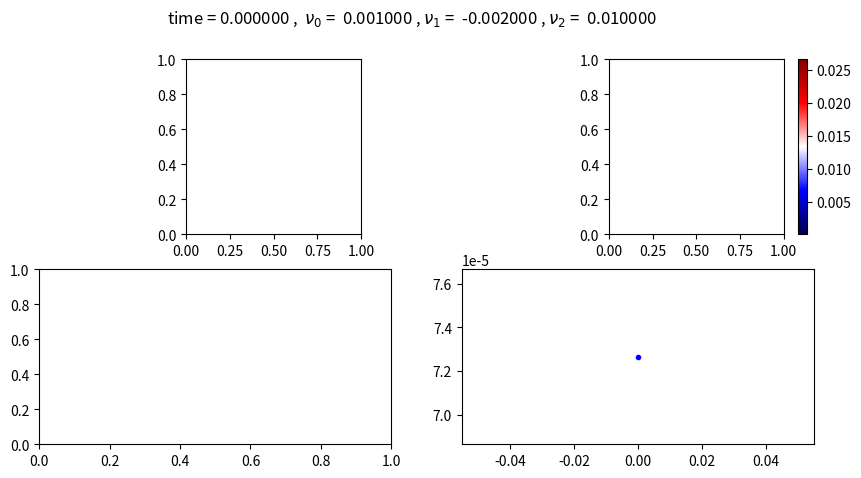

This chart was generated by the following Python code: (Note: this script raises an exception after producing the figure.)
import numpy as np
import matplotlib.pyplot as plt
from matplotlib import cm
from matplotlib.ticker import LinearLocator
import time

# Program that shows also energy spectrum

# Defining global variables to make them work also inside functions
global scale
global L
global N
global alpha
global end_time
global dt
global k_x_half
global k_y_half
global k_squared
global nu
# PCV variables
global nu_0
global nu_1
global nu_2
global k_min
global k_max

# Parameters
scale = 1
L = 2*np.pi/scale # this will translate in the lenght of the box in the inverse fourier
N=2**8
end_time = 10000000
nu_0 = 1e-3
nu_1 = -nu_0*2
nu_2 = nu_0*10
k_min = 33
k_max = 40

fig = plt.figure(2, figsize=(10,5))
ax1 = fig.add_subplot(221) #subplot(nrows, ncols, index)
ax2 = fig.add_subplot(222) #subplot(nrows, ncols, index)
ax3 = fig.add_subplot(223) #subplot(nrows, ncols, index)
ax4 = fig.add_subplot(224)
def plotting(omega_hat, omega, psi, ux, uy, t):
	ax1.set_title('$\omega$')
	ax2.set_title('$|u|$')
	ax3.set_title('$E(k)$')
	im1 = ax1.imshow(omega.T, interpolation="nearest", origin="lower", cmap="seismic" )
	cb1 = plt.colorbar(im1,ax=ax1, fraction=0.046, pad=0.04) # the second is to fit the colorbar to the graph
	ax1.quiver(x[::10, ::10], y[::10, ::10], ux[::10, ::10].T, uy[::10, ::10].T)
	im2 = ax2.imshow(psi.T, interpolation="nearest", origin="lower", cmap="seismic" )
	cb2 = plt.colorbar(im2,ax=ax2, fraction=0.046, pad=0.04)
	ax2.quiver(x[::10,::10],y[::10,::10],ux[::10,::10].T,uy[::10,::10].T)
	S,Px,E_k=power(omega_hat)
	ax3.loglog(Px,S)
	ax3.set_xlim(2)
	ax3.set_ylim(1e-6,1e2)
	ax3.loglog(Px, 1e-1*Px**(-5/3),'--',color='b')
	ax3.loglog(Px, 1e-4 * Px,'--',color='r')
	ax4.plot(t,E_k,'.',color='b')
	plt.suptitle(r'time = %(time)f ,  $\nu_0$ =  %(nu_0)f , $\nu_1$ =  %(nu_1)f , $\nu_2$ =  %(nu_2)f  ' %{'time' : t, 'nu_0' : nu_0, 'nu_1' : nu_1, 'nu_2' : nu_2 }) # overall title
	plt.pause(0.0001)
	ax1.clear()
	ax2.clear()
	ax3.clear()
	cb1.remove()
	cb2.remove()

def extend_matrix(A):
	return np.fft.fft2(np.fft.irfft2(A))

def power(omega_hat,nbins=N):
	kx_full = np.hstack([np.arange(0, N // 2), np.arange(-N // 2, 0)])
	ky_full = np.hstack([np.arange(0, N // 2), np.arange(-N // 2, 0)])
	k = np.meshgrid(kx_full, ky_full)
	k_x_full = k[0].T
	k_y_full = k[1].T
	k_module_full = np.sqrt(k_x_full ** 2 + k_y_full ** 2)

	k_scal_bound = np.linspace(0,np.max(k_module_full),nbins)
	intval = k_scal_bound[1] - k_scal_bound[0]
	k_scal_mean = k_scal_bound[:-1]+1/2*intval
	u_x_hat = 1j*k_y_half*omega_hat/k_squared
	u_x_hat_full=extend_matrix(u_x_hat)
	u_y_hat = -1j * k_x_half * omega_hat / k_squared
	u_y_hat_full = extend_matrix(u_y_hat)
	u_hat_sq = (np.abs(u_x_hat_full)**2+np.abs(u_y_hat_full)**2)/N**4
	E=np.sum(u_hat_sq)
	S_scal=np.zeros_like(k_scal_mean)
	for i in range(len(k_scal_mean)):
		S_scal[i]=1/2*np.sum(u_hat_sq[np.logical_and(k_scal_bound[i]<k_module_full,k_module_full<k_scal_bound[i+1])])

	return [S_scal, k_scal_mean, E]

# Stupid trial to build the function for the computation of the flux
def transfer(ux,uy,nbins=N):
	kx_full = np.hstack([np.arange(0, N // 2), np.arange(-N // 2, 0)])
	ky_full = np.hstack([np.arange(0, N // 2), np.arange(-N // 2, 0)])
	k = np.meshgrid(kx_full, ky_full)
	k_x_full = k[0].T
	k_y_full = k[1].T
	k_module_full = np.sqrt(k_x_full ** 2 + k_y_full ** 2)
	k_scal_bound = np.linspace(0, np.max(k_module_full), nbins)
	intval = k_scal_bound[1] - k_scal_bound[0]
	k_scal_mean = k_scal_bound[:-1] + 1 / 2 * intval
	u_x_hat = np.fft.fft2(ux)
	u_y_hat = np.fft.fft2(uy)



# Right hand side (using integrating factor so no -nu*k^2*omega_hat term
def rhs(omega_hat):
	u_x_hat = (1j*k_y_half*omega_hat)/k_squared
	u_y_hat = -1j*(k_x_half*omega_hat)/k_squared
	N_hat = -1j * (k_x_half * np.fft.rfft2(np.fft.irfft2(u_x_hat)*np.fft.irfft2(omega_hat))
		+k_y_half*np.fft.rfft2(np.fft.irfft2(u_y_hat)*np.fft.irfft2(omega_hat)))
	return N_hat


# Initializing interactive plot
plt.ion()

time = 0
index = 0

xy=np.meshgrid(np.arange(0,N),np.arange(0,N))
x=xy[0]
y=xy[1]
kx = np.hstack([np.arange(0, N // 2), np.arange(-N // 2, 0)])
ky = np.arange(0, N // 2+1)
k = np.meshgrid(kx, ky)
k_x_half = k[0].T # the maximum is k_x=127, then it spans the negative values
k_y_half = k[1].T
xx,yy = np.meshgrid(np.arange(0,N),np.arange(0,N)) # for initial conditions

# Defining PCV
def pcv(k):
	return np.piecewise(k,[k<k_min, k_min <= k and k<=k_max, k>k_max], [nu_0, nu_1, nu_2])
pcv = np.vectorize(pcv)
k_module = np.sqrt(k_x_half**2 + k_y_half**2)

pcv = pcv(k_module)
nu_eff=np.real(np.mean((np.fft.ifft(pcv))))


k_squared = k_x_half**2 + k_y_half**2
k_squared[k_squared==0] = 1 # put this to avoid divisions by zero

# Initial conditions
#omega = np.array(np.sin(xx) + np.cos(yy), dtype=float) # cos-sin initial conditions 
omega = (np.random.rand(N,N)-0.5) # random initial conditions
omega_hat = np.fft.rfft2(omega)
u_x = np.fft.irfft2(1j*k_y_half*omega_hat/k_squared)
u_y = np.fft.irfft2(-1j*k_x_half*omega_hat/k_squared)
u_max = np.sqrt(np.max(u_x ** 2 + u_y ** 2))
# Make it go
while time < end_time:
	try: # to make close everything with ctrl+c
		# Aliasing, puts to zero the high modes (is this right?)
		omega_hat[np.logical_or(abs(k_x_half)>=2/3*np.max(abs(k_x_half)),abs(k_y_half)>=2/3*np.max(abs(k_y_half)))]=0

		dt=(L/N/u_max)/2
		# defining integrating factor
		k_matrix = -pcv * (k_x_half ** 2 + k_y_half ** 2)
		k_matrix = np.exp(k_matrix * dt / 2)  # to use in Runge-Kutta
		omega_hat_temp = k_matrix * (omega_hat + 0.5*dt *rhs(omega_hat))
		omega_hat = k_matrix*(k_matrix*omega_hat+dt*rhs(omega_hat_temp))
		for i in range(1,int(len(omega_hat)/2)+1):
			omega_hat[-i,0]=np.conj(omega_hat[i,0])
		u_x = np.fft.irfft2(1j * k_y_half * omega_hat / k_squared)
		u_y = np.fft.irfft2(-1j * k_x_half * omega_hat / k_squared)
		u_max = np.sqrt(np.max(u_x ** 2 + u_y ** 2))
		# Plotting
		if (index%10 ==0):
			omega = np.fft.irfft2(omega_hat)
			u_plot = np.sqrt(u_x ** 2 + u_y ** 2)
			plotting(omega_hat, omega, u_plot, u_x, u_y, time)
			
		index = index +1
		time=time+dt
	except KeyboardInterrupt:
		plt.close('all')
		break
	
